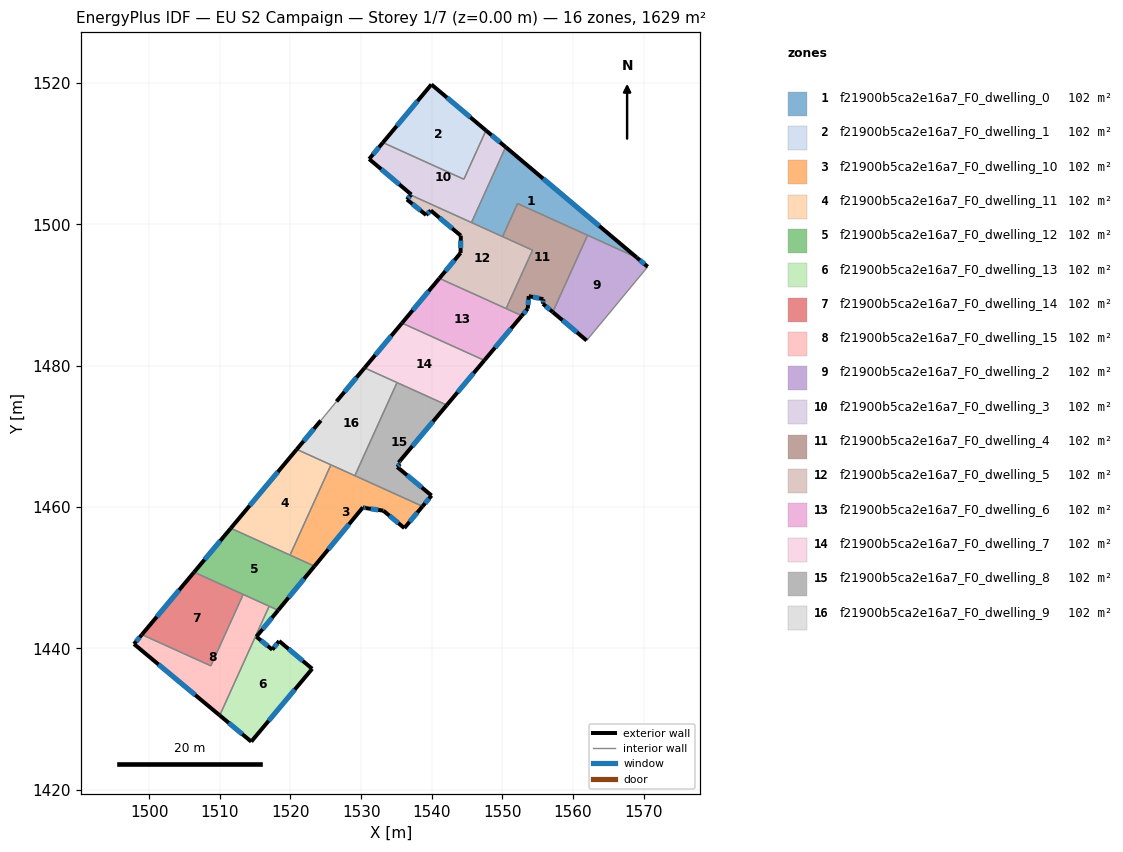
=== STOREY PLAN SPEC (per zone: floor XY polygon, exterior-wall plan segments, windows/doors) ===
zone 1: f21900b5ca2e16a7_F0_dwelling_0  (101.8 m²)
  floor: (1569.01, 1495.33) (1552.14, 1502.97) (1550.02, 1498.29) (1545.62, 1500.28) (1550.46, 1510.96)
  exterior wall: (1569.01, 1495.33) – (1550.46, 1510.96)  [24.3 m]
    window: (1563.71, 1499.79) – (1555.76, 1506.50)  [13.4 m²]
  interior walls: 5
zone 2: f21900b5ca2e16a7_F0_dwelling_1  (101.8 m²)
  floor: (1547.67, 1513.31) (1544.54, 1506.41) (1533.08, 1511.60) (1539.95, 1519.82)
  exterior wall: (1539.95, 1519.82) – (1533.08, 1511.60)  [10.7 m]
    window: (1537.98, 1517.47) – (1535.04, 1513.95)  [5.9 m²]
  exterior wall: (1547.67, 1513.31) – (1539.95, 1519.82)  [10.1 m]
    window: (1545.46, 1515.17) – (1542.15, 1517.96)  [5.6 m²]
  interior walls: 2
zone 3: f21900b5ca2e16a7_F0_dwelling_10  (101.8 m²)
  floor: (1538.69, 1460.11) (1536.12, 1457.03) (1533.14, 1459.50) (1530.65, 1459.86) (1530.25, 1459.96) (1523.40, 1451.64) (1519.94, 1453.21) (1525.72, 1465.98)
  exterior wall: (1533.14, 1459.50) – (1536.12, 1457.03)  [3.9 m]
    window: (1533.99, 1458.79) – (1535.27, 1457.73)  [2.1 m²]
  exterior wall: (1530.65, 1459.86) – (1533.14, 1459.50)  [2.5 m]
    window: (1531.36, 1459.75) – (1532.43, 1459.60)  [1.4 m²]
  exterior wall: (1530.25, 1459.96) – (1530.65, 1459.86)  [0.4 m]
    window: (1530.36, 1459.93) – (1530.53, 1459.89)  [0.2 m²]
  exterior wall: (1523.40, 1451.64) – (1530.25, 1459.96)  [10.8 m]
    window: (1525.35, 1454.02) – (1528.29, 1457.58)  [5.9 m²]
  exterior wall: (1536.12, 1457.03) – (1538.69, 1460.11)  [4.0 m]
    window: (1536.85, 1457.91) – (1537.96, 1459.23)  [2.2 m²]
  interior walls: 4
zone 4: f21900b5ca2e16a7_F0_dwelling_11  (101.8 m²)
  floor: (1525.72, 1465.98) (1519.94, 1453.21) (1511.55, 1457.01) (1520.88, 1468.17)
  exterior wall: (1520.88, 1468.17) – (1511.55, 1457.01)  [14.6 m]
    window: (1518.22, 1464.98) – (1514.22, 1460.20)  [8.0 m²]
  interior walls: 3
zone 5: f21900b5ca2e16a7_F0_dwelling_12  (101.8 m²)
  floor: (1523.40, 1451.64) (1518.25, 1445.40) (1506.35, 1450.79) (1511.55, 1457.01)
  exterior wall: (1518.25, 1445.40) – (1523.40, 1451.64)  [8.1 m]
    window: (1519.72, 1447.18) – (1521.93, 1449.86)  [4.5 m²]
  exterior wall: (1511.55, 1457.01) – (1506.35, 1450.79)  [8.1 m]
    window: (1510.06, 1455.23) – (1507.84, 1452.56)  [4.5 m²]
  interior walls: 5
zone 6: f21900b5ca2e16a7_F0_dwelling_13  (101.8 m²)
  floor: (1518.25, 1445.40) (1515.17, 1441.66) (1517.43, 1439.82) (1518.39, 1441.04) (1523.07, 1437.12) (1514.45, 1426.80) (1509.98, 1430.52) (1516.98, 1445.97)
  exterior wall: (1517.43, 1439.82) – (1515.17, 1441.66)  [2.9 m]
    window: (1516.78, 1440.34) – (1515.82, 1441.13)  [1.6 m²]
  exterior wall: (1518.39, 1441.04) – (1517.43, 1439.82)  [1.6 m]
    window: (1518.12, 1440.69) – (1517.70, 1440.17)  [0.9 m²]
  exterior wall: (1523.07, 1437.12) – (1518.39, 1441.04)  [6.1 m]
    window: (1521.73, 1438.24) – (1519.73, 1439.92)  [3.4 m²]
  exterior wall: (1514.45, 1426.80) – (1523.07, 1437.12)  [13.4 m]
    window: (1516.91, 1429.75) – (1520.61, 1434.17)  [7.4 m²]
  exterior wall: (1509.98, 1430.52) – (1514.45, 1426.80)  [5.8 m]
    window: (1511.26, 1429.46) – (1513.17, 1427.86)  [3.2 m²]
  exterior wall: (1515.17, 1441.66) – (1518.25, 1445.40)  [4.8 m]
    window: (1516.05, 1442.72) – (1517.37, 1444.33)  [2.7 m²]
  interior walls: 2
zone 7: f21900b5ca2e16a7_F0_dwelling_14  (101.8 m²)
  floor: (1513.30, 1447.64) (1508.73, 1437.53) (1498.97, 1441.95) (1506.35, 1450.79)
  exterior wall: (1506.35, 1450.79) – (1498.97, 1441.95)  [11.5 m]
    window: (1504.24, 1448.26) – (1501.08, 1444.47)  [6.3 m²]
  interior walls: 3
zone 8: f21900b5ca2e16a7_F0_dwelling_15  (101.8 m²)
  floor: (1516.98, 1445.97) (1509.98, 1430.52) (1497.85, 1440.62) (1498.97, 1441.95) (1508.73, 1437.53) (1513.30, 1447.64)
  exterior wall: (1497.85, 1440.62) – (1509.98, 1430.52)  [15.8 m]
    window: (1501.32, 1437.73) – (1506.52, 1433.40)  [8.7 m²]
  exterior wall: (1498.97, 1441.95) – (1497.85, 1440.62)  [1.7 m]
    window: (1498.65, 1441.57) – (1498.17, 1441.00)  [1.0 m²]
  interior walls: 4
zone 9: f21900b5ca2e16a7_F0_dwelling_2  (101.8 m²)
  floor: (1569.01, 1495.33) (1570.56, 1494.02) (1561.92, 1483.58) (1557.12, 1487.60) (1562.05, 1498.48)
  exterior wall: (1557.12, 1487.60) – (1561.92, 1483.58)  [6.3 m]
    window: (1558.49, 1486.45) – (1560.55, 1484.73)  [3.4 m²]
  exterior wall: (1570.56, 1494.02) – (1569.01, 1495.33)  [2.0 m]
    window: (1570.12, 1494.39) – (1569.46, 1494.95)  [1.1 m²]
  interior walls: 3
zone 10: f21900b5ca2e16a7_F0_dwelling_3  (101.8 m²)
  floor: (1550.46, 1510.96) (1545.62, 1500.28) (1537.03, 1504.17) (1537.10, 1504.24) (1531.14, 1509.27) (1533.08, 1511.60) (1544.54, 1506.41) (1547.67, 1513.31)
  exterior wall: (1550.46, 1510.96) – (1547.67, 1513.31)  [3.6 m]
    window: (1549.66, 1511.64) – (1548.47, 1512.64)  [2.0 m²]
  exterior wall: (1537.10, 1504.24) – (1537.03, 1504.17)  [0.1 m]
    window: (1537.08, 1504.22) – (1537.05, 1504.19)  [0.1 m²]
  exterior wall: (1531.14, 1509.27) – (1537.10, 1504.24)  [7.8 m]
    window: (1532.84, 1507.83) – (1535.40, 1505.68)  [4.3 m²]
  exterior wall: (1533.08, 1511.60) – (1531.14, 1509.27)  [3.0 m]
    window: (1532.52, 1510.93) – (1531.69, 1509.93)  [1.7 m²]
  interior walls: 4
zone 11: f21900b5ca2e16a7_F0_dwelling_4  (101.8 m²)
  floor: (1562.05, 1498.48) (1557.12, 1487.60) (1555.74, 1488.77) (1555.78, 1489.43) (1553.72, 1489.86) (1553.58, 1488.08) (1552.75, 1487.09) (1550.52, 1488.10) (1554.26, 1496.36) (1550.02, 1498.29) (1552.14, 1502.97)
  exterior wall: (1553.72, 1489.86) – (1555.78, 1489.43)  [2.1 m]
    window: (1554.31, 1489.74) – (1555.19, 1489.55)  [1.2 m²]
  exterior wall: (1553.58, 1488.08) – (1553.72, 1489.86)  [1.8 m]
    window: (1553.62, 1488.59) – (1553.68, 1489.35)  [1.0 m²]
  exterior wall: (1552.75, 1487.09) – (1553.58, 1488.08)  [1.3 m]
    window: (1552.98, 1487.38) – (1553.34, 1487.80)  [0.7 m²]
  exterior wall: (1555.74, 1488.77) – (1557.12, 1487.60)  [1.8 m]
    window: (1556.13, 1488.43) – (1556.73, 1487.94)  [1.0 m²]
  exterior wall: (1555.78, 1489.43) – (1555.74, 1488.77)  [0.7 m]
    window: (1555.77, 1489.24) – (1555.75, 1488.96)  [0.4 m²]
  interior walls: 6
zone 12: f21900b5ca2e16a7_F0_dwelling_5  (101.8 m²)
  floor: (1554.26, 1496.36) (1550.52, 1488.10) (1541.07, 1492.38) (1544.07, 1495.97) (1544.11, 1498.42) (1539.85, 1501.98) (1539.20, 1501.34) (1536.48, 1503.54) (1537.03, 1504.17)
  exterior wall: (1537.03, 1504.17) – (1536.48, 1503.54)  [0.8 m]
    window: (1536.88, 1503.99) – (1536.64, 1503.72)  [0.5 m²]
  exterior wall: (1544.07, 1495.97) – (1541.07, 1492.38)  [4.7 m]
    window: (1543.21, 1494.94) – (1541.93, 1493.40)  [2.6 m²]
  exterior wall: (1544.11, 1498.42) – (1544.07, 1495.97)  [2.5 m]
    window: (1544.10, 1497.72) – (1544.08, 1496.67)  [1.4 m²]
  exterior wall: (1539.85, 1501.98) – (1544.11, 1498.42)  [5.6 m]
    window: (1541.07, 1500.97) – (1542.89, 1499.44)  [3.1 m²]
  exterior wall: (1539.20, 1501.34) – (1539.85, 1501.98)  [0.9 m]
    window: (1539.38, 1501.53) – (1539.66, 1501.80)  [0.5 m²]
  exterior wall: (1536.48, 1503.54) – (1539.20, 1501.34)  [3.5 m]
    window: (1537.26, 1502.91) – (1538.42, 1501.97)  [1.9 m²]
  interior walls: 5
zone 13: f21900b5ca2e16a7_F0_dwelling_6  (101.8 m²)
  floor: (1552.75, 1487.09) (1547.44, 1480.77) (1535.78, 1486.05) (1541.07, 1492.38)
  exterior wall: (1547.44, 1480.77) – (1552.75, 1487.09)  [8.3 m]
    window: (1548.96, 1482.57) – (1551.23, 1485.28)  [4.5 m²]
  exterior wall: (1541.07, 1492.38) – (1535.78, 1486.05)  [8.3 m]
    window: (1539.56, 1490.57) – (1537.29, 1487.86)  [4.5 m²]
  interior walls: 3
zone 14: f21900b5ca2e16a7_F0_dwelling_7  (101.8 m²)
  floor: (1547.44, 1480.77) (1542.12, 1474.43) (1530.48, 1479.71) (1535.78, 1486.05)
  exterior wall: (1542.12, 1474.43) – (1547.44, 1480.77)  [8.3 m]
    window: (1543.64, 1476.24) – (1545.92, 1478.96)  [4.6 m²]
  exterior wall: (1535.78, 1486.05) – (1530.48, 1479.71)  [8.3 m]
    window: (1534.27, 1484.24) – (1532.00, 1481.52)  [4.6 m²]
  interior walls: 3
zone 15: f21900b5ca2e16a7_F0_dwelling_8  (101.8 m²)
  floor: (1542.12, 1474.43) (1535.30, 1466.30) (1535.50, 1466.13) (1535.11, 1465.67) (1539.97, 1461.63) (1538.69, 1460.11) (1529.11, 1464.45) (1535.08, 1477.63)
  exterior wall: (1535.50, 1466.13) – (1535.30, 1466.30)  [0.3 m]
    window: (1535.44, 1466.18) – (1535.35, 1466.25)  [0.1 m²]
  exterior wall: (1535.11, 1465.67) – (1535.50, 1466.13)  [0.6 m]
    window: (1535.22, 1465.80) – (1535.39, 1466.00)  [0.3 m²]
  exterior wall: (1539.97, 1461.63) – (1535.11, 1465.67)  [6.3 m]
    window: (1538.58, 1462.79) – (1536.50, 1464.52)  [3.5 m²]
  exterior wall: (1538.69, 1460.11) – (1539.97, 1461.63)  [2.0 m]
    window: (1539.06, 1460.54) – (1539.60, 1461.20)  [1.1 m²]
  exterior wall: (1535.30, 1466.30) – (1542.12, 1474.43)  [10.6 m]
    window: (1537.25, 1468.63) – (1540.17, 1472.11)  [5.9 m²]
  interior walls: 3
zone 16: f21900b5ca2e16a7_F0_dwelling_9  (101.8 m²)
  floor: (1535.08, 1477.63) (1529.11, 1464.45) (1520.88, 1468.17) (1524.29, 1472.25) (1526.51, 1474.95) (1530.48, 1479.71)
  exterior wall: (1524.29, 1472.25) – (1520.88, 1468.17)  [5.3 m]
    window: (1523.32, 1471.09) – (1521.86, 1469.34)  [2.9 m²]
  exterior wall: (1530.48, 1479.71) – (1526.51, 1474.95)  [6.2 m]
    window: (1529.35, 1478.35) – (1527.65, 1476.31)  [3.4 m²]
  interior walls: 5

=== DERIVED (storey summary) ===
Building: EU S2 Campaign
Storey: 1 of 7  (floor level z = 0.00 m)
Storey gross floor area: 1629.0 m²
Zones on this storey: 16
  - f21900b5ca2e16a7_F0_dwelling_0: floor 101.8 m²; exterior wall 24.3 m (72.8 m²); 1 window(s) 13.4 m²; WWR 18.4%
  - f21900b5ca2e16a7_F0_dwelling_1: floor 101.8 m²; exterior wall 20.8 m (62.4 m²); 2 window(s) 11.5 m²; WWR 18.4%
  - f21900b5ca2e16a7_F0_dwelling_10: floor 101.8 m²; exterior wall 21.6 m (64.8 m²); 5 window(s) 11.9 m²; WWR 18.4%
  - f21900b5ca2e16a7_F0_dwelling_11: floor 101.8 m²; exterior wall 14.6 m (43.7 m²); 1 window(s) 8.0 m²; WWR 18.4%
  - f21900b5ca2e16a7_F0_dwelling_12: floor 101.8 m²; exterior wall 16.2 m (48.6 m²); 2 window(s) 8.9 m²; WWR 18.4%
  - f21900b5ca2e16a7_F0_dwelling_13: floor 101.8 m²; exterior wall 34.7 m (104.0 m²); 6 window(s) 19.1 m²; WWR 18.4%
  - f21900b5ca2e16a7_F0_dwelling_14: floor 101.8 m²; exterior wall 11.5 m (34.6 m²); 1 window(s) 6.3 m²; WWR 18.4%
  - f21900b5ca2e16a7_F0_dwelling_15: floor 101.8 m²; exterior wall 17.5 m (52.6 m²); 2 window(s) 9.7 m²; WWR 18.4%
  - f21900b5ca2e16a7_F0_dwelling_2: floor 101.8 m²; exterior wall 8.3 m (24.9 m²); 2 window(s) 4.6 m²; WWR 18.4%
  - f21900b5ca2e16a7_F0_dwelling_3: floor 101.8 m²; exterior wall 14.6 m (43.7 m²); 4 window(s) 8.0 m²; WWR 18.4%
  - f21900b5ca2e16a7_F0_dwelling_4: floor 101.8 m²; exterior wall 7.7 m (23.0 m²); 5 window(s) 4.2 m²; WWR 18.4%
  - f21900b5ca2e16a7_F0_dwelling_5: floor 101.8 m²; exterior wall 17.9 m (53.8 m²); 6 window(s) 9.9 m²; WWR 18.4%
  - f21900b5ca2e16a7_F0_dwelling_6: floor 101.8 m²; exterior wall 16.5 m (49.5 m²); 2 window(s) 9.1 m²; WWR 18.4%
  - f21900b5ca2e16a7_F0_dwelling_7: floor 101.8 m²; exterior wall 16.5 m (49.6 m²); 2 window(s) 9.1 m²; WWR 18.4%
  - f21900b5ca2e16a7_F0_dwelling_8: floor 101.8 m²; exterior wall 19.8 m (59.3 m²); 5 window(s) 10.9 m²; WWR 18.4%
  - f21900b5ca2e16a7_F0_dwelling_9: floor 101.8 m²; exterior wall 11.5 m (34.5 m²); 2 window(s) 6.3 m²; WWR 18.4%
Zone adjacency (shared interzone walls):
  - f21900b5ca2e16a7_F0_dwelling_0 ↔ f21900b5ca2e16a7_F0_dwelling_2
  - f21900b5ca2e16a7_F0_dwelling_0 ↔ f21900b5ca2e16a7_F0_dwelling_3
  - f21900b5ca2e16a7_F0_dwelling_0 ↔ f21900b5ca2e16a7_F0_dwelling_4
  - f21900b5ca2e16a7_F0_dwelling_0 ↔ f21900b5ca2e16a7_F0_dwelling_5
  - f21900b5ca2e16a7_F0_dwelling_1 ↔ f21900b5ca2e16a7_F0_dwelling_3
  - f21900b5ca2e16a7_F0_dwelling_10 ↔ f21900b5ca2e16a7_F0_dwelling_11
  - f21900b5ca2e16a7_F0_dwelling_10 ↔ f21900b5ca2e16a7_F0_dwelling_12
  - f21900b5ca2e16a7_F0_dwelling_10 ↔ f21900b5ca2e16a7_F0_dwelling_8
  - f21900b5ca2e16a7_F0_dwelling_10 ↔ f21900b5ca2e16a7_F0_dwelling_9
  - f21900b5ca2e16a7_F0_dwelling_11 ↔ f21900b5ca2e16a7_F0_dwelling_12
  - f21900b5ca2e16a7_F0_dwelling_11 ↔ f21900b5ca2e16a7_F0_dwelling_9
  - f21900b5ca2e16a7_F0_dwelling_12 ↔ f21900b5ca2e16a7_F0_dwelling_13
  - f21900b5ca2e16a7_F0_dwelling_12 ↔ f21900b5ca2e16a7_F0_dwelling_14
  - f21900b5ca2e16a7_F0_dwelling_12 ↔ f21900b5ca2e16a7_F0_dwelling_15
  - f21900b5ca2e16a7_F0_dwelling_13 ↔ f21900b5ca2e16a7_F0_dwelling_15
  - f21900b5ca2e16a7_F0_dwelling_14 ↔ f21900b5ca2e16a7_F0_dwelling_15
  - f21900b5ca2e16a7_F0_dwelling_2 ↔ f21900b5ca2e16a7_F0_dwelling_4
  - f21900b5ca2e16a7_F0_dwelling_3 ↔ f21900b5ca2e16a7_F0_dwelling_5
  - f21900b5ca2e16a7_F0_dwelling_4 ↔ f21900b5ca2e16a7_F0_dwelling_5
  - f21900b5ca2e16a7_F0_dwelling_4 ↔ f21900b5ca2e16a7_F0_dwelling_6
  - f21900b5ca2e16a7_F0_dwelling_5 ↔ f21900b5ca2e16a7_F0_dwelling_6
  - f21900b5ca2e16a7_F0_dwelling_6 ↔ f21900b5ca2e16a7_F0_dwelling_7
  - f21900b5ca2e16a7_F0_dwelling_7 ↔ f21900b5ca2e16a7_F0_dwelling_8
  - f21900b5ca2e16a7_F0_dwelling_7 ↔ f21900b5ca2e16a7_F0_dwelling_9
  - f21900b5ca2e16a7_F0_dwelling_8 ↔ f21900b5ca2e16a7_F0_dwelling_9